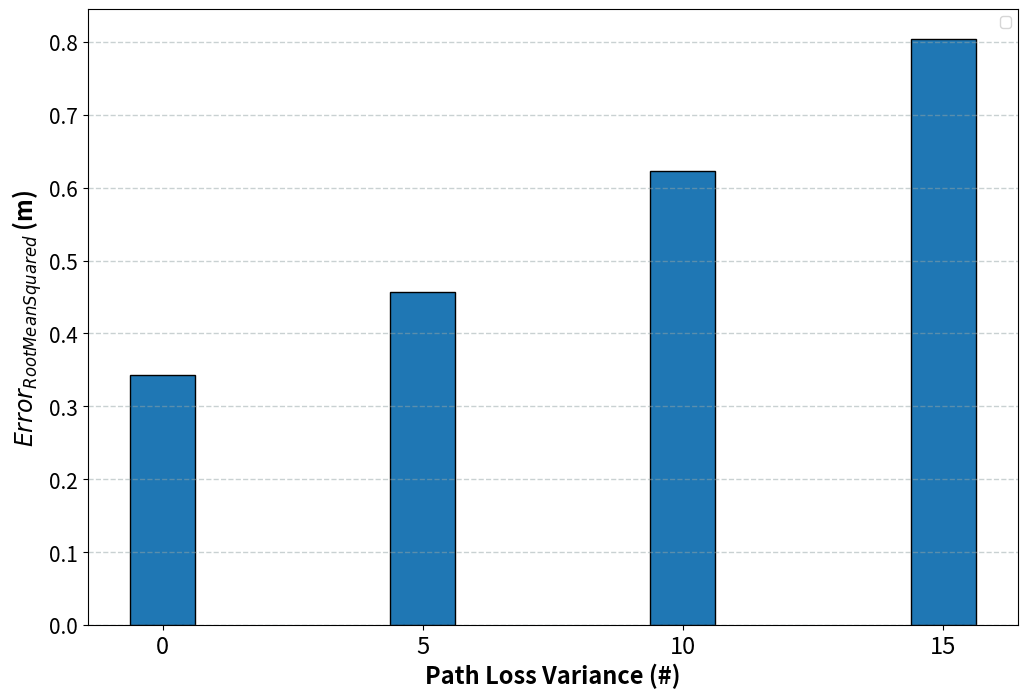
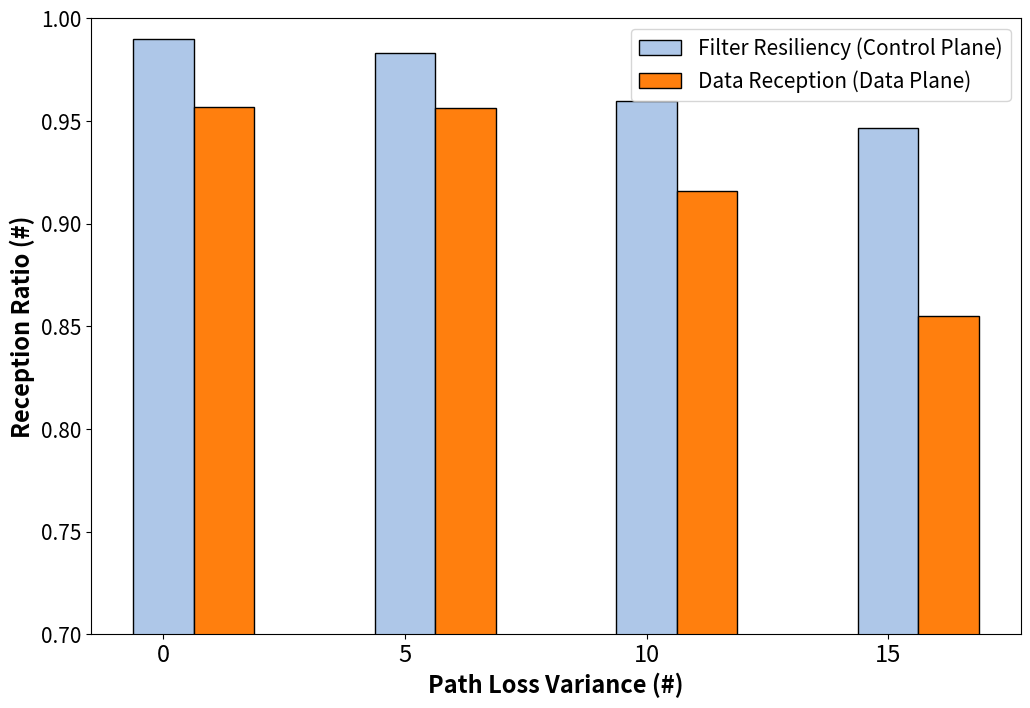

Recreate these plots in Python, in order.
import numpy as np 
import matplotlib.pyplot as plt 

# set width of bar 
barWidth = 0.25
fig = plt.subplots(figsize =(12, 8)) 

# set height of bar 
RMSE = [0.342729723846969,0.457385533873519, 0.622233461736293, 0.803722671477317]
resil=[0.989966555183946,	0.983277591973244,	0.959866220735786,	0.946488294314381] 
PDR=[0.95673992674,	0.956204379562,	0.916,	0.855]



# Set position of bar on X axis 
br1 = np.arange(4) 
br2 = [x + barWidth for x in br1] 
# br3 = [x + barWidth for x in br2] 

colors = iter([plt.cm.tab20(i) for i in range(20)])

# next(colors)
# next(colors)
# next(colors)

plt.grid(color='#95a5a6', linestyle='--', linewidth=1, axis='y', alpha=0.5)


# Make the plot 
plt.bar(br1, RMSE, width = barWidth, 
		edgecolor ='black', color=[next(colors)]) 


# Adding Xticks 
plt.xlabel('Path Loss Variance (#)', fontweight ='bold',fontsize=17) 
plt.ylabel('$Error_{Root Mean Squared}$ (m)', fontweight ='bold',fontsize=17) 


plt.xticks(br1, 
		['0', '5', '10', '15'],fontsize=17) 
plt.yticks(fontsize=15)
plt.legend(fontsize=10)

plt.show() 



#----------------------------------
fig = plt.subplots(figsize =(12, 8)) 


# Make the plot 
plt.bar(br1, resil, width = barWidth, 
		edgecolor ='black', label ='Filter Resiliency (Control Plane)', color=[next(colors)]) 

plt.bar(br2, PDR, width = barWidth, 
		edgecolor ='black', label ='Data Reception (Data Plane)', color=[next(colors)]) 

# Adding Xticks 
plt.xlabel('Path Loss Variance (#)', fontweight ='bold',fontsize=17) 
plt.ylabel('Reception Ratio (#)', fontweight ='bold',fontsize=17) 


plt.xticks(br1, 
		['0', '5', '10', '15'],fontsize=17) 
plt.yticks(fontsize=15)
plt.legend(fontsize=15)
plt.ylim([0.7, 1])

plt.show() 
